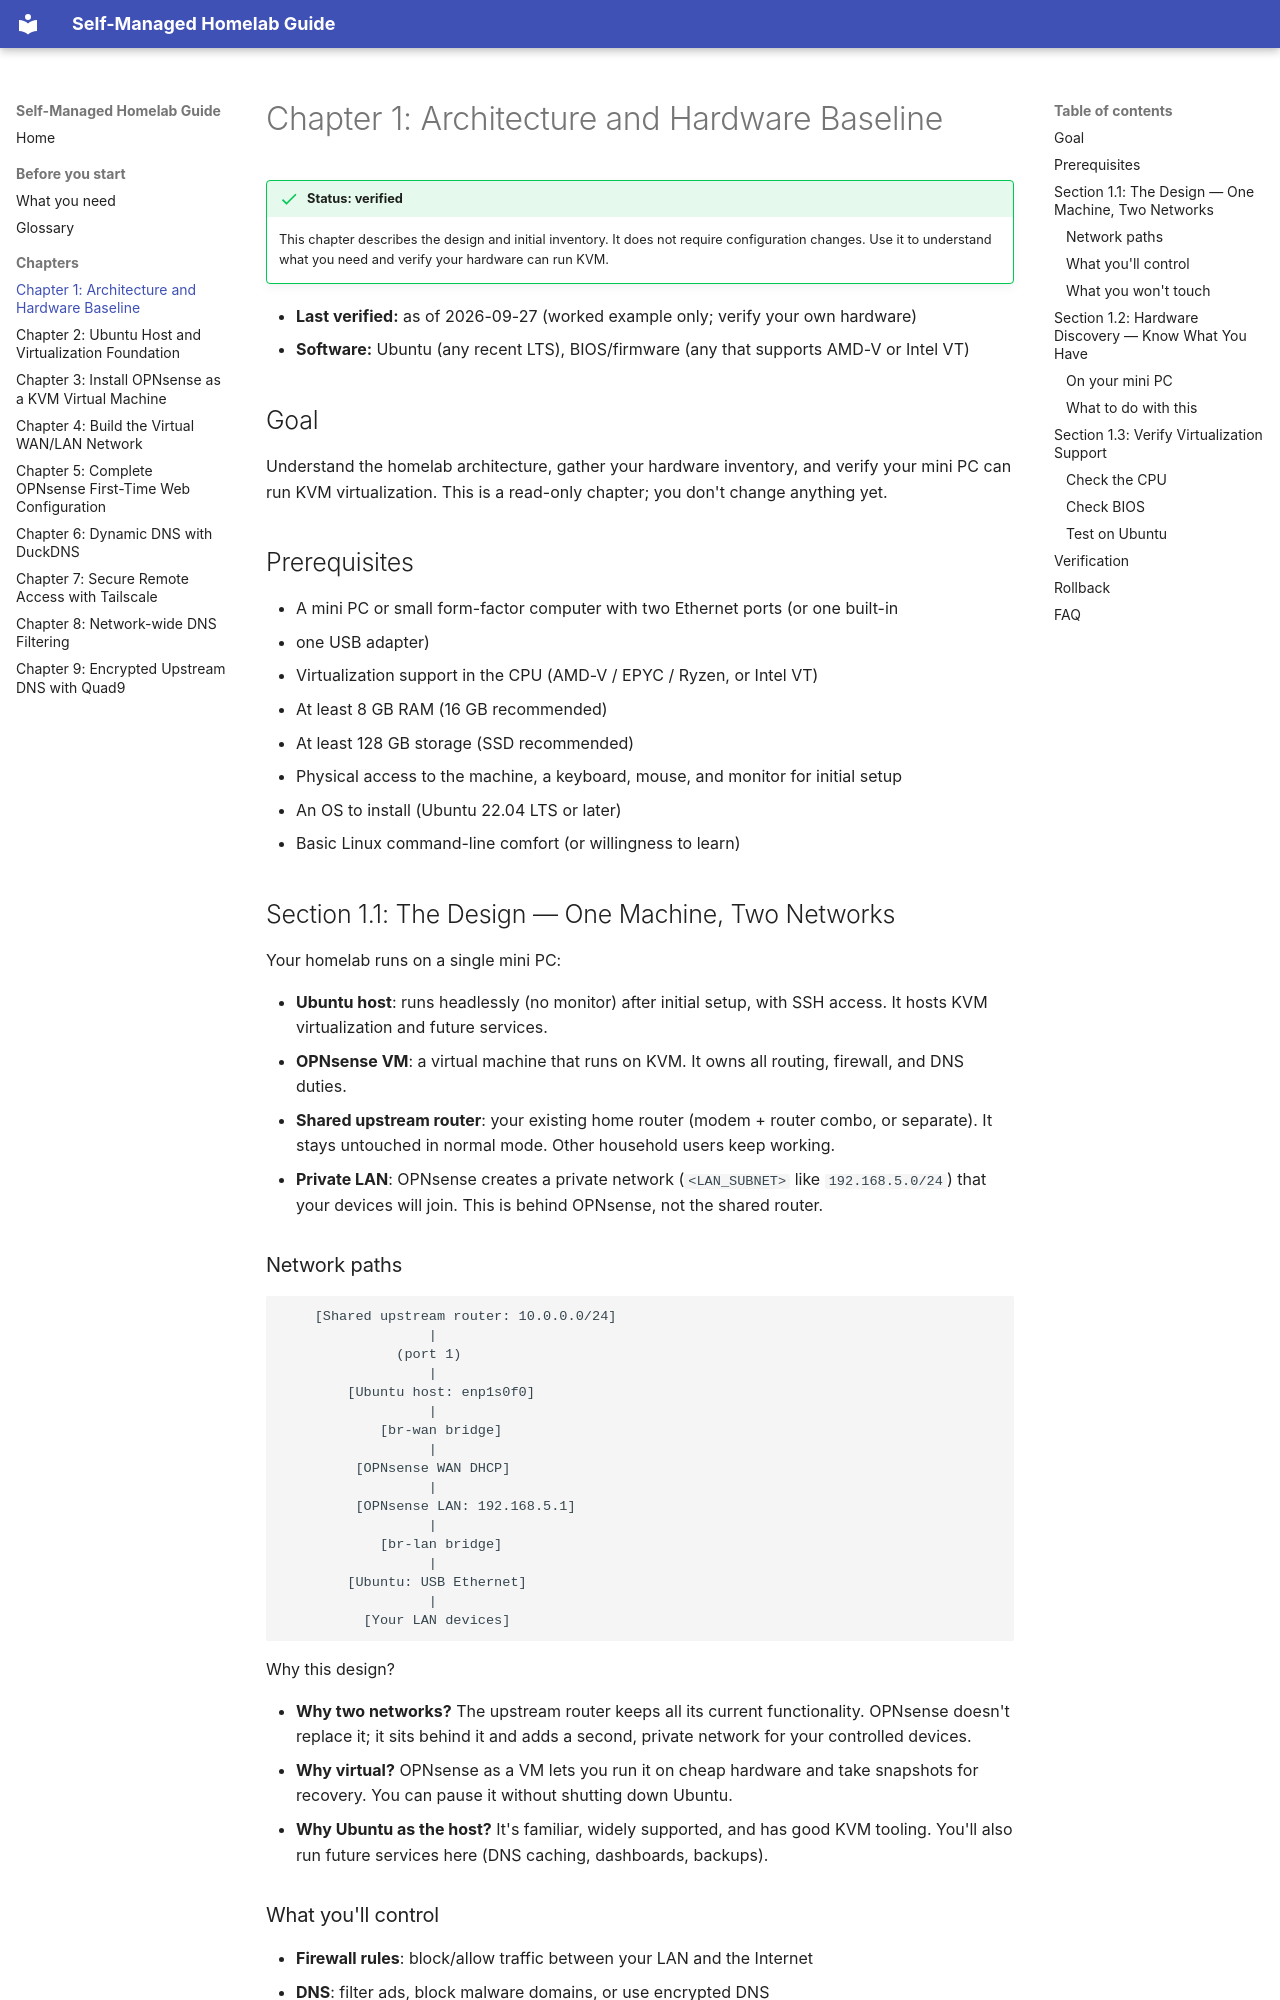

repository: flyinghorse-gh/homelab · page: chapters/01-architecture-and-hardware-baseline/index.html · generator: mkdocs

# Chapter 1: Architecture and Hardware Baseline

!!! success "Status: verified"
    This chapter describes the design and initial inventory. It does not require
    configuration changes. Use it to understand what you need and verify your
    hardware can run KVM.

- **Last verified:** as of 2026-09-27 (worked example only; verify your own hardware)
- **Software:** Ubuntu (any recent LTS), BIOS/firmware (any that supports AMD-V or Intel VT)

## Goal

Understand the homelab architecture, gather your hardware inventory, and verify
your mini PC can run KVM virtualization. This is a read-only chapter; you don't
change anything yet.

## Prerequisites

- A mini PC or small form-factor computer with two Ethernet ports (or one built-in
  + one USB adapter)
- Virtualization support in the CPU (AMD-V / EPYC / Ryzen, or Intel VT)
- At least 8 GB RAM (16 GB recommended)
- At least 128 GB storage (SSD recommended)
- Physical access to the machine, a keyboard, mouse, and monitor for initial setup
- An OS to install (Ubuntu 22.04 LTS or later)
- Basic Linux command-line comfort (or willingness to learn)

## Section 1.1: The Design — One Machine, Two Networks

Your homelab runs on a single mini PC:

- **Ubuntu host**: runs headlessly (no monitor) after initial setup, with SSH access.
  It hosts KVM virtualization and future services.
- **OPNsense VM**: a virtual machine that runs on KVM. It owns all routing, firewall,
  and DNS duties.
- **Shared upstream router**: your existing home router (modem + router combo, or separate).
  It stays untouched in normal mode. Other household users keep working.
- **Private LAN**: OPNsense creates a private network (`<LAN_SUBNET>` like `192.168.5.0/24`)
  that your devices will join. This is behind OPNsense, not the shared router.

### Network paths

```
    [Shared upstream router: 10.0.0.0/24]
                  |
              (port 1)
                  |
        [Ubuntu host: enp1s0f0]
                  |
            [br-wan bridge]
                  |
         [OPNsense WAN DHCP]
                  |
         [OPNsense LAN: 192.168.5.1]
                  |
            [br-lan bridge]
                  |
        [Ubuntu: USB Ethernet]
                  |
          [Your LAN devices]
```

Why this design?

- **Why two networks?** The upstream router keeps all its current functionality.
  OPNsense doesn't replace it; it sits behind it and adds a second, private
  network for your controlled devices.
- **Why virtual?** OPNsense as a VM lets you run it on cheap hardware and take
  snapshots for recovery. You can pause it without shutting down Ubuntu.
- **Why Ubuntu as the host?** It's familiar, widely supported, and has good KVM
  tooling. You'll also run future services here (DNS caching, dashboards, backups).

### What you'll control

- **Firewall rules**: block/allow traffic between your LAN and the Internet
- **DNS**: filter ads, block malware domains, or use encrypted DNS
- **VPN access**: reach your homelab securely from outside the house
- **DHCP**: assign IP addresses to your LAN devices

### What you won't touch

- The shared upstream router (it keeps serving other users)
- Modem settings (kept as-is)
- Household Wi-Fi (unless you choose to)
